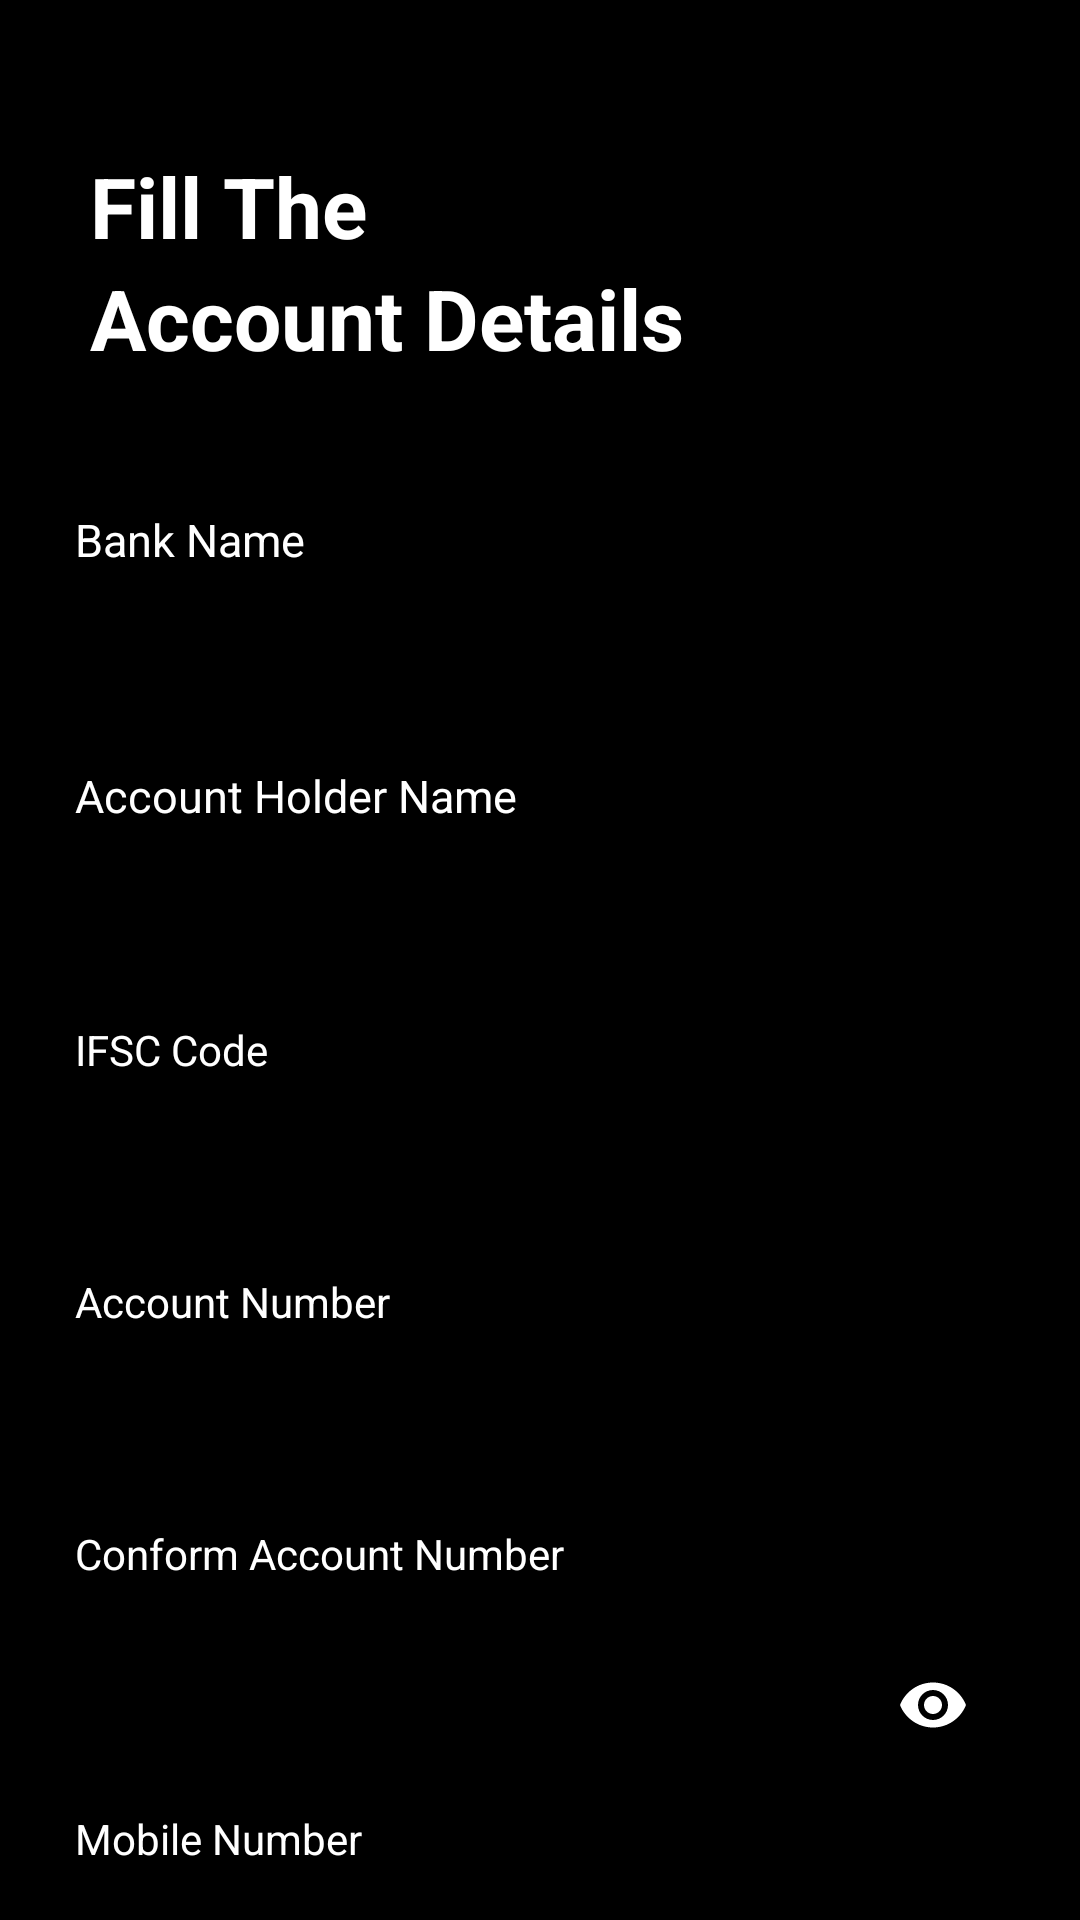

Write the Android layout XML for this screen, with the resource values it uses.
<!-- AndroidManifest.xml: application theme Theme.TechEye -->
<!-- res/layout/activity_bank_account_details.xml -->
<?xml version="1.0" encoding="utf-8"?>
<RelativeLayout xmlns:android="http://schemas.android.com/apk/res/android"
    xmlns:app="http://schemas.android.com/apk/res-auto"
    xmlns:tools="http://schemas.android.com/tools"
    android:layout_width="match_parent"
    android:layout_height="match_parent"
    android:background="@color/black"
    tools:context=".enabler.Enabler_SignUP.BankAccountDetails">

    <ScrollView
        android:layout_width="match_parent"
        android:layout_height="match_parent">

        <LinearLayout
            android:layout_width="match_parent"
            android:layout_height="wrap_content"
            android:orientation="vertical">

            <LinearLayout
                android:layout_width="match_parent"
                android:layout_height="wrap_content"
                android:layout_marginLeft="30dp"
                android:layout_marginTop="50dp"
                android:orientation="vertical">

                <TextView
                    android:layout_width="match_parent"
                    android:layout_height="wrap_content"
                    android:text="Fill The"
                    android:textColor="#FFFFFF"
                    android:textSize="28dp"
                    android:textStyle="bold" />

                <TextView
                    android:layout_width="match_parent"
                    android:layout_height="wrap_content"
                    android:text="Account Details"
                    android:textColor="#FFFFFF"
                    android:textSize="28dp"
                    android:textStyle="bold" />

            </LinearLayout>

            <LinearLayout
                android:layout_width="match_parent"
                android:layout_height="wrap_content"
                android:layout_marginTop="30dp"
                android:orientation="vertical">

                <TextView
                    android:layout_width="wrap_content"
                    android:layout_height="wrap_content"
                    android:layout_marginLeft="25dp"
                    android:layout_marginTop="15dp"
                    android:layout_marginRight="25dp"
                    android:text="Bank Name"
                    android:textColor="#FFFFFF"
                    android:textSize="15dp" />

                <EditText
                    android:id="@+id/bankname"
                    android:layout_width="match_parent"
                    android:layout_height="50dp"
                    android:layout_marginLeft="25dp"
                    android:layout_marginTop="5dp"
                    android:layout_marginRight="25dp"
                    android:background="@drawable/button_back1"
                    android:imeOptions="actionDone"
                    android:inputType="text"
                    android:paddingLeft="20dp"
                    android:textColor="#FFFFFF"
                    android:textSize="18dp"
                    android:textStyle="normal" />

                <TextView
                    android:layout_width="wrap_content"
                    android:layout_height="wrap_content"
                    android:layout_marginLeft="25dp"
                    android:layout_marginTop="10dp"
                    android:layout_marginRight="25dp"
                    android:text="Account Holder Name"
                    android:textColor="#FFFFFF"
                    android:textSize="15dp" />

                <EditText
                    android:id="@+id/accountholdername"
                    android:layout_width="match_parent"
                    android:layout_height="50dp"
                    android:layout_marginLeft="25dp"
                    android:layout_marginTop="5dp"
                    android:layout_marginRight="25dp"
                    android:background="@drawable/button_back1"
                    android:imeOptions="actionDone"
                    android:inputType="text"
                    android:paddingLeft="20dp"
                    android:textColor="#FFFFFF"
                    android:textSize="18dp"
                    android:textStyle="normal" />

                <TextView
                    android:layout_width="wrap_content"
                    android:layout_height="wrap_content"
                    android:layout_marginLeft="25dp"
                    android:layout_marginTop="10dp"
                    android:layout_marginRight="25dp"
                    android:text="IFSC Code"
                    android:textColor="#FFFFFF"></TextView>

                <EditText
                    android:id="@+id/ifccode"
                    android:layout_width="match_parent"
                    android:layout_height="50dp"
                    android:layout_marginLeft="25dp"
                    android:layout_marginTop="5dp"
                    android:layout_marginRight="25dp"
                    android:background="@drawable/button_back1"
                    android:imeOptions="actionDone"
                    android:inputType="text"
                    android:paddingLeft="20dp"
                    android:textColor="#FFFFFF"
                    android:textSize="18dp"
                    android:textStyle="normal" />

                <TextView
                    android:layout_width="wrap_content"
                    android:layout_height="wrap_content"
                    android:layout_marginLeft="25dp"
                    android:layout_marginTop="10dp"
                    android:layout_marginRight="25dp"
                    android:text="Account Number"
                    android:textColor="#FFFFFF"></TextView>

                <EditText
                    android:id="@+id/accountno"
                    android:layout_width="match_parent"
                    android:layout_height="50dp"
                    android:layout_marginLeft="25dp"
                    android:layout_marginTop="5dp"
                    android:layout_marginRight="25dp"
                    android:background="@drawable/button_back1"
                    android:imeOptions="actionDone"
                    android:inputType="number"
                    android:paddingLeft="20dp"
                    android:textColor="#FFFFFF"
                    android:textSize="18dp"
                    android:textStyle="normal" />

                <TextView
                    android:layout_width="wrap_content"
                    android:layout_height="wrap_content"
                    android:layout_marginLeft="25dp"
                    android:layout_marginTop="10dp"
                    android:layout_marginRight="25dp"
                    android:text="Conform Account Number"
                    android:textColor="#FFFFFF"></TextView>

                <com.google.android.material.textfield.TextInputLayout
                    android:layout_width="match_parent"
                    android:layout_height="wrap_content"
                    android:layout_marginLeft="25dp"
                    android:layout_marginTop="5dp"
                    android:layout_marginRight="25dp"
                    android:textColor="#FFFFFF"
                    app:endIconMode="password_toggle"
                    app:endIconTint="@color/white">

                    <com.google.android.material.textfield.TextInputEditText

                        android:id="@+id/conformaccountno"
                        android:layout_width="match_parent"
                        android:layout_height="50dp"
                        android:background="@drawable/button_back1"
                        android:imeOptions="actionDone"
                        android:inputType="numberPassword"
                        android:paddingLeft="20dp"
                        android:textColor="@color/white"
                        android:textSize="18dp"
                        android:textStyle="normal" />

                </com.google.android.material.textfield.TextInputLayout>

                <TextView
                    android:layout_width="wrap_content"
                    android:layout_height="wrap_content"
                    android:layout_marginLeft="25dp"
                    android:layout_marginTop="10dp"
                    android:layout_marginRight="25dp"
                    android:text="Mobile Number"
                    android:textColor="#FFFFFF"></TextView>

                <EditText
                    android:id="@+id/mobileno"
                    android:layout_width="match_parent"
                    android:layout_height="50dp"
                    android:layout_marginLeft="25dp"
                    android:layout_marginTop="5dp"
                    android:layout_marginRight="25dp"
                    android:background="@drawable/button_back1"
                    android:imeOptions="actionDone"
                    android:inputType="phone"
                    android:paddingLeft="20dp"
                    android:textColor="#FFFFFF"
                    android:textSize="18dp"
                    android:textStyle="normal" />

            </LinearLayout>

            <LinearLayout
                android:layout_width="match_parent"
                android:layout_height="wrap_content"
                android:layout_alignParentBottom="true"
                android:layout_marginTop="50dp">

                <Button
                    android:id="@+id/save"
                    android:layout_width="match_parent"
                    android:layout_height="48dp"
                    android:layout_marginLeft="40dp"
                    android:layout_marginRight="40dp"
                    android:background="@drawable/button_shap"
                    android:text="Save"
                    android:textAllCaps="false"
                    android:textColor="#000000"
                    android:textSize="17dp"
                    android:textStyle="bold" />
            </LinearLayout>
        </LinearLayout>
    </ScrollView>
</RelativeLayout>
<!-- resources referenced by this layout -->
<resources>
  <color name="black">#FF000000</color>
  <color name="white">#FFFFFFFF</color>
  <style name="Theme.TechEye" parent="Theme.AppCompat.Light.DarkActionBar">
          
          <item name="colorPrimary">@color/purple_500</item>
          <item name="colorPrimaryVariant">@color/purple_700</item>
          <item name="colorOnPrimary">@color/white</item>
          
          <item name="colorSecondary">@color/teal_200</item>
          <item name="colorSecondaryVariant">@color/teal_700</item>
          <item name="colorOnSecondary">@color/black</item>
          
          <item name="android:statusBarColor" tools:targetApi="l">?attr/colorPrimaryVariant</item>
          
      </style>
  <color name="purple_500">#FF6200EE</color>
  <color name="purple_700">#FF3700B3</color>
  <color name="teal_200">#FF03DAC5</color>
  <color name="teal_700">#FF018786</color>
</resources>
